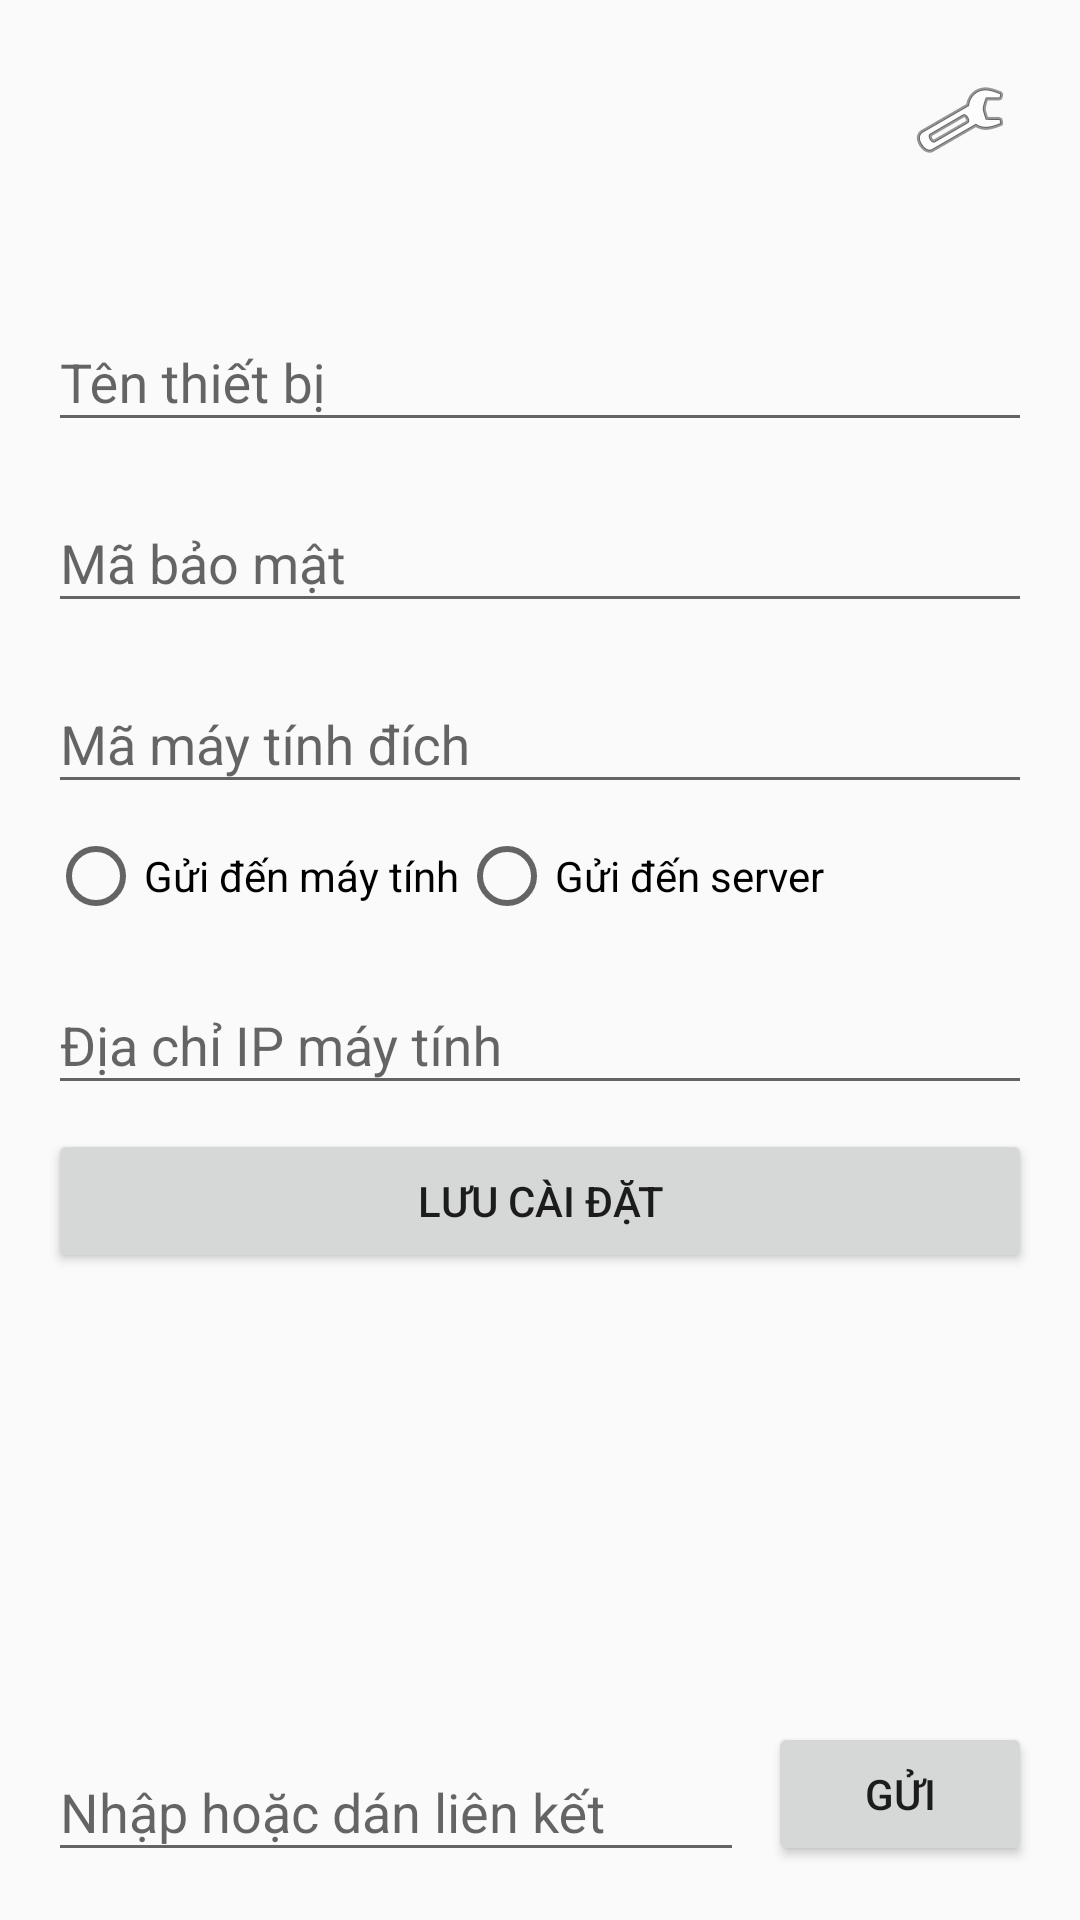

Produce the Android XML layout that renders to this screen, including the resource entries it uses.
<!-- AndroidManifest.xml: activity theme Theme.YouTubeShareBridge -->
<!-- res/layout/activity_main.xml -->
<?xml version="1.0" encoding="utf-8"?>
<androidx.constraintlayout.widget.ConstraintLayout xmlns:android="http://schemas.android.com/apk/res/android"
    xmlns:app="http://schemas.android.com/apk/res-auto"
    android:layout_width="match_parent"
    android:layout_height="match_parent"
    android:padding="16dp">

    
    <ImageButton
        android:id="@+id/settingsButton"
        android:layout_width="40dp"
        android:layout_height="40dp"
        android:src="@android:drawable/ic_menu_preferences"
        android:background="@android:color/transparent"
        android:contentDescription="Cài đặt"
        app:layout_constraintTop_toTopOf="parent"
        app:layout_constraintEnd_toEndOf="parent"
        android:layout_marginTop="4dp"
        android:layout_marginEnd="4dp" />

    
    <TextView
        android:id="@+id/sharedLinkTextView"
        android:layout_width="0dp"
        android:layout_height="wrap_content"
        android:layout_marginTop="8dp"
        app:layout_constraintTop_toBottomOf="@id/settingsButton"
        app:layout_constraintStart_toStartOf="parent"
        app:layout_constraintEnd_toEndOf="parent" />

    
    <com.google.android.material.textfield.TextInputLayout
        android:id="@+id/deviceNameLayout"
        android:layout_width="0dp"
        android:layout_height="wrap_content"
        android:layout_marginTop="8dp"
        android:hint="Tên thiết bị"
        app:layout_constraintTop_toBottomOf="@id/sharedLinkTextView"
        app:layout_constraintStart_toStartOf="parent"
        app:layout_constraintEnd_toEndOf="parent">

        <com.google.android.material.textfield.TextInputEditText
            android:id="@+id/deviceNameEditText"
            android:layout_width="match_parent"
            android:layout_height="wrap_content"
            android:inputType="text" />

    </com.google.android.material.textfield.TextInputLayout>

    
    <com.google.android.material.textfield.TextInputLayout
        android:id="@+id/securityCodeLayout"
        android:layout_width="0dp"
        android:layout_height="wrap_content"
        android:layout_marginTop="8dp"
        android:hint="Mã bảo mật"
        app:layout_constraintTop_toBottomOf="@id/deviceNameLayout"
        app:layout_constraintStart_toStartOf="parent"
        app:layout_constraintEnd_toEndOf="parent">

        <com.google.android.material.textfield.TextInputEditText
            android:id="@+id/securityCodeEditText"
            android:layout_width="match_parent"
            android:layout_height="wrap_content"
            android:inputType="textPassword" />

    </com.google.android.material.textfield.TextInputLayout>

    
    <com.google.android.material.textfield.TextInputLayout
        android:id="@+id/targetComputerIdLayout"
        android:layout_width="0dp"
        android:layout_height="wrap_content"
        android:layout_marginTop="8dp"
        android:hint="Mã máy tính đích"
        app:layout_constraintTop_toBottomOf="@id/securityCodeLayout"
        app:layout_constraintStart_toStartOf="parent"
        app:layout_constraintEnd_toEndOf="parent">

        <com.google.android.material.textfield.TextInputEditText
            android:id="@+id/targetComputerIdEditText"
            android:layout_width="match_parent"
            android:layout_height="wrap_content"
            android:inputType="text" />

    </com.google.android.material.textfield.TextInputLayout>

    
    <RadioGroup
        android:id="@+id/serverChoiceGroup"
        android:layout_width="0dp"
        android:layout_height="wrap_content"
        android:layout_marginTop="8dp"
        android:orientation="horizontal"
        app:layout_constraintTop_toBottomOf="@id/targetComputerIdLayout"
        app:layout_constraintStart_toStartOf="parent"
        app:layout_constraintEnd_toEndOf="parent">

        <RadioButton
            android:id="@+id/localServerRadio"
            android:layout_width="wrap_content"
            android:layout_height="wrap_content"
            android:text="Gửi đến máy tính" />

        <RadioButton
            android:id="@+id/remoteServerRadio"
            android:layout_width="wrap_content"
            android:layout_height="wrap_content"
            android:text="Gửi đến server" />

    </RadioGroup>

    
    <com.google.android.material.textfield.TextInputLayout
        android:id="@+id/serverIpLayout"
        android:layout_width="0dp"
        android:layout_height="wrap_content"
        android:layout_marginTop="8dp"
        android:hint="Địa chỉ IP máy tính"
        app:layout_constraintTop_toBottomOf="@id/serverChoiceGroup"
        app:layout_constraintStart_toStartOf="parent"
        app:layout_constraintEnd_toEndOf="parent">

        <com.google.android.material.textfield.TextInputEditText
            android:id="@+id/serverIpEditText"
            android:layout_width="match_parent"
            android:layout_height="wrap_content"
            android:inputType="text" />

    </com.google.android.material.textfield.TextInputLayout>

    
    <Button
        android:id="@+id/saveButton"
        android:layout_width="0dp"
        android:layout_height="wrap_content"
        android:layout_marginTop="8dp"
        android:text="Lưu cài đặt"
        app:layout_constraintTop_toBottomOf="@id/serverIpLayout"
        app:layout_constraintStart_toStartOf="parent"
        app:layout_constraintEnd_toEndOf="parent" />

    
    <androidx.recyclerview.widget.RecyclerView
        android:id="@+id/logRecyclerView"
        android:layout_width="0dp"
        android:layout_height="0dp"
        android:layout_marginTop="16dp"
        app:layout_constraintTop_toBottomOf="@id/saveButton"
        app:layout_constraintBottom_toTopOf="@id/manualLinkLayout"
        app:layout_constraintStart_toStartOf="parent"
        app:layout_constraintEnd_toEndOf="parent"
        android:overScrollMode="never"
        android:padding="8dp" />

    
    <com.google.android.material.textfield.TextInputLayout
        android:id="@+id/manualLinkLayout"
        android:layout_width="0dp"
        android:layout_height="wrap_content"
        android:hint="Nhập hoặc dán liên kết"
        app:layout_constraintBottom_toBottomOf="parent"
        app:layout_constraintStart_toStartOf="parent"
        app:layout_constraintEnd_toStartOf="@id/sendManualLinkButton"
        app:layout_constraintTop_toBottomOf="@id/logRecyclerView"
        android:layout_marginEnd="8dp">

        <com.google.android.material.textfield.TextInputEditText
            android:id="@+id/manualLinkEditText"
            android:layout_width="match_parent"
            android:layout_height="wrap_content"
            android:inputType="textUri"
            android:maxLines="1" />

    </com.google.android.material.textfield.TextInputLayout>

    
    <Button
        android:id="@+id/sendManualLinkButton"
        android:layout_width="wrap_content"
        android:layout_height="wrap_content"
        android:text="Gửi"
        app:layout_constraintBottom_toBottomOf="parent"
        app:layout_constraintEnd_toEndOf="parent"
        app:layout_constraintTop_toBottomOf="@id/logRecyclerView" />

</androidx.constraintlayout.widget.ConstraintLayout>
<!-- resources referenced by this layout -->
<resources>
  <style name="Theme.YouTubeShareBridge" parent="Theme.AppCompat.Light.NoActionBar">
          
          <item name="colorPrimary">@color/purple_500</item>
          <item name="colorPrimaryVariant">@color/purple_700</item>
          <item name="colorOnPrimary">@color/white</item>
          
          <item name="colorSecondary">@color/teal_200</item>
          <item name="colorSecondaryVariant">@color/teal_700</item>
          <item name="colorOnSecondary">@color/black</item>
          
          <item name="android:statusBarColor">?attr/colorPrimaryVariant</item>
      </style>
  <!-- not gathered from this repository: default colours our renderer supplied (Android Studio template values) -->
  <color name="purple_500">#FF6200EE</color>
  <color name="purple_700">#FF3700B3</color>
  <color name="teal_200">#FF03DAC5</color>
  <color name="teal_700">#FF018786</color>
  <color name="black">#FF000000</color>
  <color name="white">#FFFFFFFF</color>
</resources>
